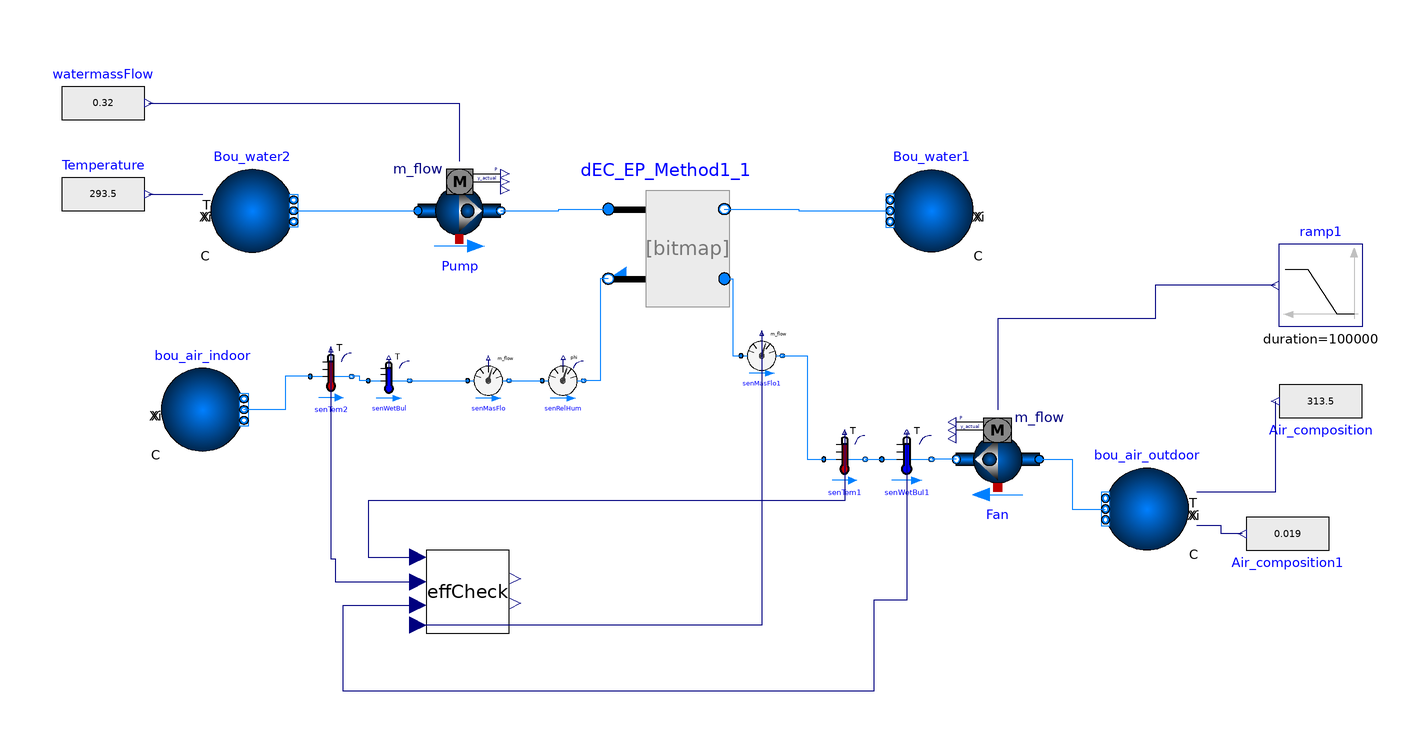

Above is the diagram view of the following Modelica model: its components placed by their Placement annotations and its connect equations drawn as lines.

model DEC_lumped_munters

    extends Modelica.Icons.Example;
  replaceable package Medium1 = Buildings.Media.Water;
  replaceable package Medium2 = Buildings.Media.Air;

  Buildings.Fluid.Movers.FlowControlled_m_flow Fan(
    redeclare package Medium = Medium2,
    y_start=1,
    m_flow_nominal=2.5,
    per(
      pressure(V_flow={2.28,2.31,2.34,2.37,2.40,2.44,2.47,2.49,2.51,2.54,2.56,
            2.59,2.62,2.65,2.69,2.71,2.74,2.77,2.79,2.81,2.84,2.87,2.90,2.93},
          dp={215.5,206.5,198.8,191.5,182.9,174.82,167.50,160.16,152.41,143.44,
            132.42,123.04,112.44,102.67,92.89,82.69,73.32,65.17,55.37,45.18,
            34.58,24.79,12.96,3.59}),
      use_powerCharacteristic=true,
      power(V_flow={2.281,2.330,2.38,2.43,2.47,2.50,2.53,2.57,2.61,2.66,2.71,
            2.75,2.79,2.83,2.88,2.92,2.96}, P={1830.2,1858.1,1890.4,1913.6,
            1932.15,1941.4,1932.5,1932.8,1955.9,1974.55,2002.2,2011.7,2021.0,
            2044.2,2058.2,2058.5,2058.81}),
      motorCooledByFluid=true,
      speed_rpm_nominal=615),
    inputType=Buildings.Fluid.Types.InputType.Continuous,
    addPowerToMedium=true,
    nominalValuesDefineDefaultPressureCurve=false,
    m_flow_start=2.27)
    annotation (Placement(transformation(extent={{96,-48},{76,-28}})));
  Buildings.Fluid.Sources.Boundary_pT bou_air_indoor(
    redeclare package Medium = Medium2,
    use_T_in=false,
    nPorts=1)
    annotation (Placement(transformation(extent={{-116,-36},{-96,-16}})));
  Modelica.Blocks.Sources.RealExpression Temperature(y=293.5)
    annotation (Placement(transformation(extent={{-140,16},{-120,36}})));
  Modelica.Blocks.Sources.RealExpression watermassFlow(y=0.32) "in pascals"
    annotation (Placement(transformation(extent={{-140,38},{-120,58}})));
  Buildings.Fluid.Movers.FlowControlled_m_flow Pump(
    redeclare package Medium = Medium1,
    m_flow_nominal=0.32,
    addPowerToMedium=false,
    nominalValuesDefineDefaultPressureCurve=true,
    dp_nominal=11652.14,
    m_flow_start=0.2)
    annotation (Placement(transformation(extent={{-54,12},{-34,32}})));
  Buildings.Fluid.Sources.Boundary_ph Bou_water1(redeclare package Medium =
        Medium1, nPorts=1)
    annotation (Placement(transformation(extent={{80,12},{60,32}})));
  Modelica.Blocks.Sources.RealExpression Air_composition(y=313.5)
    annotation (Placement(transformation(extent={{174,-14},{154,-34}})));
  Buildings.Fluid.Sensors.TemperatureWetBulbTwoPort senWetBul(
    redeclare package Medium = Medium2,
    m_flow_nominal=2.593,
    tau=0) annotation (Placement(transformation(extent={{-66,-24},{-56,-14}})));
  Buildings.Fluid.Sensors.MassFlowRate senMasFlo(redeclare package Medium =
        Medium2)
    annotation (Placement(transformation(extent={{-42,-24},{-32,-14}})));
  Buildings.Fluid.Sensors.TemperatureTwoPort senTem1(
    redeclare package Medium = Medium2,
    m_flow_nominal=2.593,
    tau=0) annotation (Placement(transformation(extent={{44,-44},{54,-32}})));
  Buildings.Fluid.Sensors.TemperatureWetBulbTwoPort senWetBul1(
    redeclare package Medium = Medium2,
    m_flow_nominal=0.5,
    tau=0) annotation (Placement(transformation(extent={{58,-44},{70,-32}})));
  Buildings.Fluid.Sensors.RelativeHumidityTwoPort senRelHum(
    redeclare package Medium = Medium2,
    m_flow_nominal=2.593,
    tau=0) annotation (Placement(transformation(extent={{-24,-24},{-14,-14}})));
  Modelica.Blocks.Sources.Ramp ramp1(
    height=4,
    duration=100000,
    offset=0,
    startTime=0)
    annotation (Placement(transformation(extent={{174,-6},{154,14}})));
  Buildings.Fluid.Sensors.TemperatureTwoPort senTem2(
    redeclare package Medium = Medium2,
    m_flow_nominal=2.47,
    tau=0) annotation (Placement(transformation(extent={{-80,-24},{-70,-12}})));
  Buildings.Fluid.Sources.Boundary_pT bou_air_outdoor(
    redeclare package Medium = Medium2,
    use_Xi_in=true,
    use_T_in=true,
    nPorts=1)
    annotation (Placement(transformation(extent={{132,-60},{112,-40}})));
  Buildings.Fluid.Sources.Boundary_pT Bou_water2(
    redeclare package Medium = Medium1,
    use_T_in=true,
    nPorts=1)
    annotation (Placement(transformation(extent={{-104,12},{-84,32}})));
  CoolingPadLumped dEC_EP_Method1_1(
    redeclare package Medium1 = Medium1,
    redeclare package Medium2 = Medium2,
    allowFlowReversal1=true,
    allowFlowReversal2=true,
    m1_flow_nominal=0.32,
    m2_flow_nominal=1.5,
    dp1_nominal=11652.14,
    dp2_nominal=200,
    PadThickness=0.1,
    PadArea=0.335,
    DriftFactor=0.390,
    Rcon=12) annotation (Placement(transformation(extent={{-8,0},{20,28}})));
  Modelica.Blocks.Sources.RealExpression Air_composition1(y=0.019)
    annotation (Placement(transformation(extent={{166,-46},{146,-66}})));
  EffCheck effCheck annotation (Placement(transformation(extent={{-52,-80},{-32,-60}})));
  Buildings.Fluid.Sensors.MassFlowRate senMasFlo1(redeclare package Medium =
        Medium2)
    annotation (Placement(transformation(extent={{24,-18},{34,-8}})));
equation
  connect(senWetBul.port_b,senMasFlo. port_a)
    annotation (Line(points={{-56,-19},{-42,-19}}, color={0,127,255}));
  connect(senTem1.port_b,senWetBul1. port_a)
    annotation (Line(points={{54,-38},{58,-38}}, color={0,127,255}));
  connect(senMasFlo.port_b,senRelHum. port_a)
    annotation (Line(points={{-32,-19},{-24,-19}}, color={0,127,255}));
  connect(senWetBul.port_a, senTem2.port_b) annotation (Line(points={{-66,-19},
          {-68,-19},{-68,-18},{-70,-18}}, color={0,127,255}));
  connect(senTem2.port_a, bou_air_indoor.ports[1]) annotation (Line(points={{-80,-18},
          {-86,-18},{-86,-26},{-96,-26}},          color={0,127,255}));
  connect(Temperature.y, Bou_water2.T_in) annotation (Line(points={{-119,26},{
          -106,26}},                     color={0,0,127}));
  connect(Fan.port_a, bou_air_outdoor.ports[1]) annotation (Line(points={{96,-38},
          {104,-38},{104,-50},{112,-50}},      color={0,127,255}));
  connect(Fan.port_b, senWetBul1.port_b) annotation (Line(points={{76,-38},
          {70,-38}},               color={0,127,255}));
  connect(Bou_water2.ports[1], Pump.port_a)
    annotation (Line(points={{-84,22},{-54,22}}, color={0,127,255}));
  connect(watermassFlow.y, Pump.m_flow_in) annotation (Line(points={{-119,
          48},{-44,48},{-44,34}}, color={0,0,127}));
  connect(Air_composition.y, bou_air_outdoor.T_in)
    annotation (Line(points={{153,-24},{153,-46},{134,-46}}, color={0,0,127}));
  connect(Pump.port_b, dEC_EP_Method1_1.port_a1) annotation (Line(points={{-34,22},
          {-20,22},{-20,22.4},{-8,22.4}}, color={0,127,255}));
  connect(dEC_EP_Method1_1.port_b1, Bou_water1.ports[1]) annotation (Line(
        points={{20,22.4},{38,22.4},{38,22},{60,22}},
                                                  color={0,127,255}));
  connect(dEC_EP_Method1_1.port_b2, senRelHum.port_b) annotation (Line(points={{-8,5.6},
          {-10,5.6},{-10,-19},{-14,-19}},        color={0,127,255}));
  connect(Air_composition1.y, bou_air_outdoor.Xi_in[1]) annotation (Line(points={{145,-56},
          {140,-56},{140,-54},{134,-54}},           color={0,0,127}));
  connect(ramp1.y, Fan.m_flow_in) annotation (Line(points={{153,4},{124,4},
          {124,-4},{86,-4},{86,-26}}, color={0,0,127}));
  connect(senTem2.T, effCheck.db_out) annotation (Line(points={{-75,-11.4},
          {-75,-62},{-74,-62},{-74,-67.6},{-54,-67.6}},   color={0,0,127}));
  connect(senTem1.T, effCheck.db_in) annotation (Line(points={{49,-31.4},{
          49,-48},{-66,-48},{-66,-61.6},{-54,-61.6}},   color={0,0,127}));
  connect(senWetBul1.T, effCheck.wb_in) annotation (Line(points={{64,-31.4},
          {64,-72},{56,-72},{56,-94},{-72,-94},{-72,-73.2},{-54,-73.2}},
        color={0,0,127}));
  connect(dEC_EP_Method1_1.port_a2, senMasFlo1.port_a) annotation (Line(
        points={{20,5.6},{22,5.6},{22,-13},{24,-13}}, color={0,127,255}));
  connect(senMasFlo1.port_b, senTem1.port_a) annotation (Line(points={{34,
          -13},{40,-13},{40,-38},{44,-38}}, color={0,127,255}));
  connect(senMasFlo1.m_flow, effCheck.mFlow) annotation (Line(points={{29,-7.5},
          {29,-78},{-54,-78}},             color={0,0,127}));
  annotation (
    Diagram(coordinateSystem(extent={{-160,-100},{240,100}})),
    Icon(coordinateSystem(extent={{-160,-100},{240,100}})));
end DEC_lumped_munters;